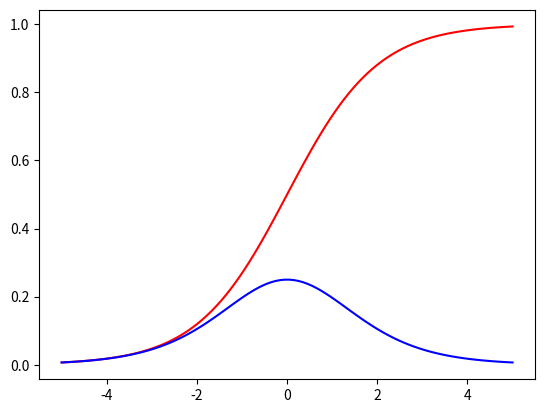

Python code for this plot:
import numpy as np
from matplotlib import pyplot as plt
data = [ [3 , 1.5, 1],
         [2 ,  1 , 0],
         [4,  1.5, 1],
         [3,    1, 0],
         [3.5,0.5, 1],
         [2,  0.5, 0],
         [5.5,  1, 1],
         [1,    1, 0]]
mystery_flower = [4.5,1]
w1=np.random.randn()
w2=np.random.randn()
b=np.random.randn()
def sigmoid(x):
    return (1/(1+np.exp(-x)))
def sigmoid_p(x):
    return sigmoid(x)* (1-sigmoid(x))
X = np.linspace(-5,5,100)
plt.plot(X,sigmoid(X),c='r')
plt.plot(X,sigmoid_p(X),c='b')
# training loop
learning_rate = 0.1
for i in range(10000):
    ri = np.random.randint(len(data))
    point = data[ri]
    z = point[0] * w1 + point[1] * w2 + b
    pred = sigmoid(z)
    target = point[2]
    cost = (pred - target)**2
    if i%1000==0:
        print(pred)
    dcost_pred = 2 * (pred - target)
    dpred_dz = sigmoid_p(z)

    dz_dw1 = point[0]
    dz_dw2 = point[1]
    dz_db = 1

    dcost_dw1 = dcost_pred * dpred_dz * dz_dw1
    dcost_dw2 = dcost_pred * dpred_dz * dz_dw2
    dcost_db = dcost_pred * dpred_dz * dz_db

    w1 = w1 - learning_rate * dcost_dw1
    w2 = w2 - learning_rate * dcost_dw2
    b = b - learning_rate * dcost_db
def NN(i1,i2,w1,w2,b):
    z=i1*w1+i2*w2+b
    return sigmoid(z)
a=NN(3.5,0.5,w1,w2,b)
print('Final Output:',a)